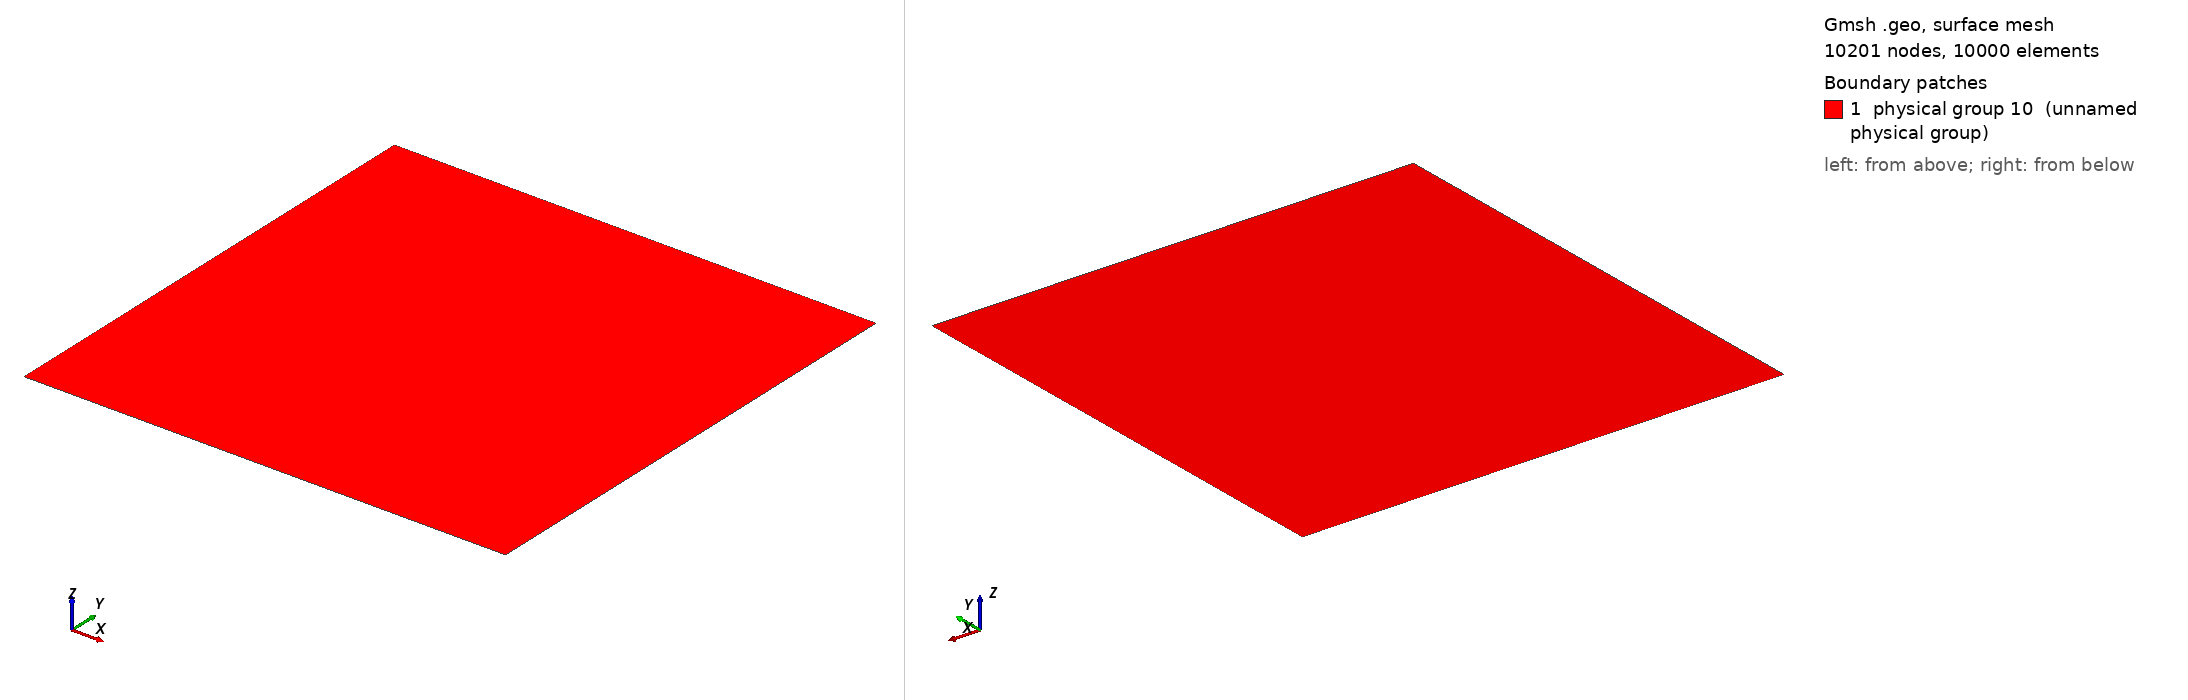

Gmsh geometry script, surface-meshed: 10201 nodes, 10000 surface elements. Boundary patches (legend numbers): 1 physical group 10 (unnamed physical group). Left view from above one corner, right view from below the opposite corner. Legend entries are the model's physical surfaces. The drawing asked Gmsh for element sizes between 1% and 20% of the model's largest extent; the script's own settings can give other sizes.

=== square_struct_quad_D.geo (drawn) ===
Point(1) = {0.0, 0.0, 0.0, 1.0};

Extrude {52.6929, 0.0, 0.0} {
  Point{1}; Layers{100}; Recombine;
}

Extrude {0.0, 52.6929, 0.0} {
  Line{1}; Layers{100}; Recombine; 
}

Physical Line(7) = {1};
Physical Line(8) = {4};
Physical Line(9) = {2};
Physical Line(10) = {3};
Physical Surface(10) = {5};
